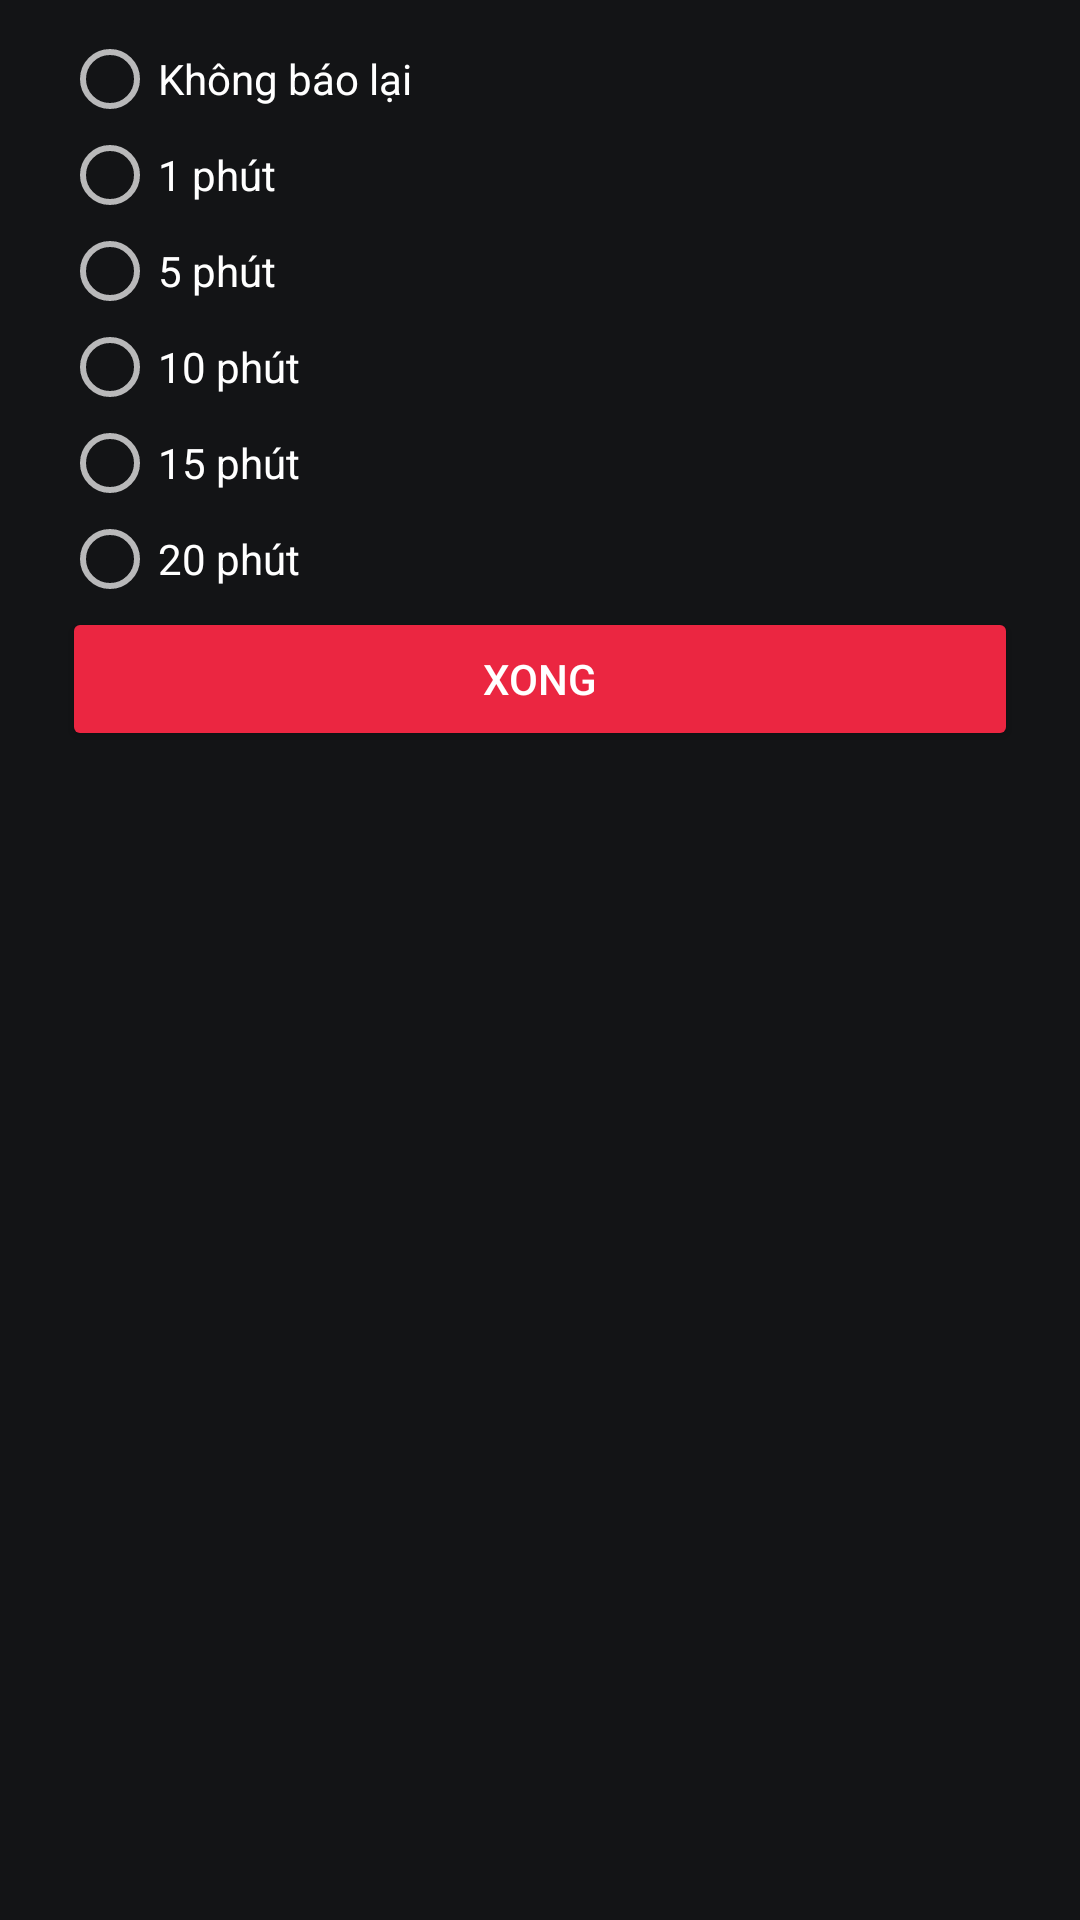

Produce the Android XML layout that renders to this screen, including the resource entries it uses.
<!-- AndroidManifest.xml: application theme Theme.Design.NoActionBar -->
<!-- res/layout/sound_repeat_fragment.xml -->
<?xml version="1.0" encoding="utf-8"?>
<LinearLayout xmlns:android="http://schemas.android.com/apk/res/android"
    xmlns:app="http://schemas.android.com/apk/res-auto"
    android:layout_width="match_parent"
    android:layout_height="wrap_content"
    android:layout_gravity="bottom"
    android:background="@color/background"
    android:orientation="vertical"
    android:paddingHorizontal="10pt"
    android:paddingVertical="5pt">
    <RadioGroup
        android:layout_width="match_parent"
        android:layout_height="wrap_content">
        <RadioButton
            android:id="@+id/RadioButton1"
            android:layout_width="wrap_content"
            android:layout_height="wrap_content"
            android:text="Không báo lại"
            android:textColor="@color/white"
            app:layout_constraintLeft_toLeftOf="parent"
            app:layout_constraintTop_toTopOf="parent" />
        <RadioButton
            android:id="@+id/RadioButton2"
            android:layout_width="wrap_content"
            android:layout_height="wrap_content"
            android:text="1 phút"
            android:textColor="@color/white"
            app:layout_constraintLeft_toLeftOf="parent"
            app:layout_constraintTop_toTopOf="parent" />
        <RadioButton
            android:id="@+id/RadioButton3"
            android:layout_width="wrap_content"
            android:layout_height="wrap_content"
            android:text="5 phút"
            android:textColor="@color/white"
            app:layout_constraintLeft_toLeftOf="parent"
            app:layout_constraintTop_toTopOf="parent" />
        <RadioButton
            android:id="@+id/RadioButton4"
            android:layout_width="wrap_content"
            android:layout_height="wrap_content"
            android:text="10 phút"
            android:textColor="@color/white"
            app:layout_constraintLeft_toLeftOf="parent"
            app:layout_constraintTop_toTopOf="parent" />
        <RadioButton
            android:id="@+id/RadioButton5"
            android:layout_width="wrap_content"
            android:layout_height="wrap_content"
            android:text="15 phút"
            android:textColor="@color/white"
            app:layout_constraintLeft_toLeftOf="parent"
            app:layout_constraintTop_toTopOf="parent" />
        <RadioButton
            android:id="@+id/RadioButton6"
            android:layout_width="wrap_content"
            android:layout_height="wrap_content"
            android:text="20 phút"
            android:textColor="@color/white"
            app:layout_constraintLeft_toLeftOf="parent"
            app:layout_constraintTop_toTopOf="parent" />
        <Button
            android:id="@+id/saveButton"
            android:layout_width="match_parent"
            android:layout_height="wrap_content"
            android:backgroundTint="@color/custom_button"
            android:text="Xong" />
    </RadioGroup>
</LinearLayout>
<!-- resources referenced by this layout -->
<resources>
  <color name="background">#131416</color>
  <color name="custom_button">#EB2641</color>
  <color name="white">#FFFFFFFF</color>
</resources>
